Run: headless pygame with SDL's dummy video driver; simulated clock (each Clock.tick advances the game by its frame time, no real sleeping); random seed 0; keys injected as events and as key.get_pressed() state; mouse plan: one left click at the window centre at the start of phase 2, then a move to the lower-right quarter at the start of phase 3.
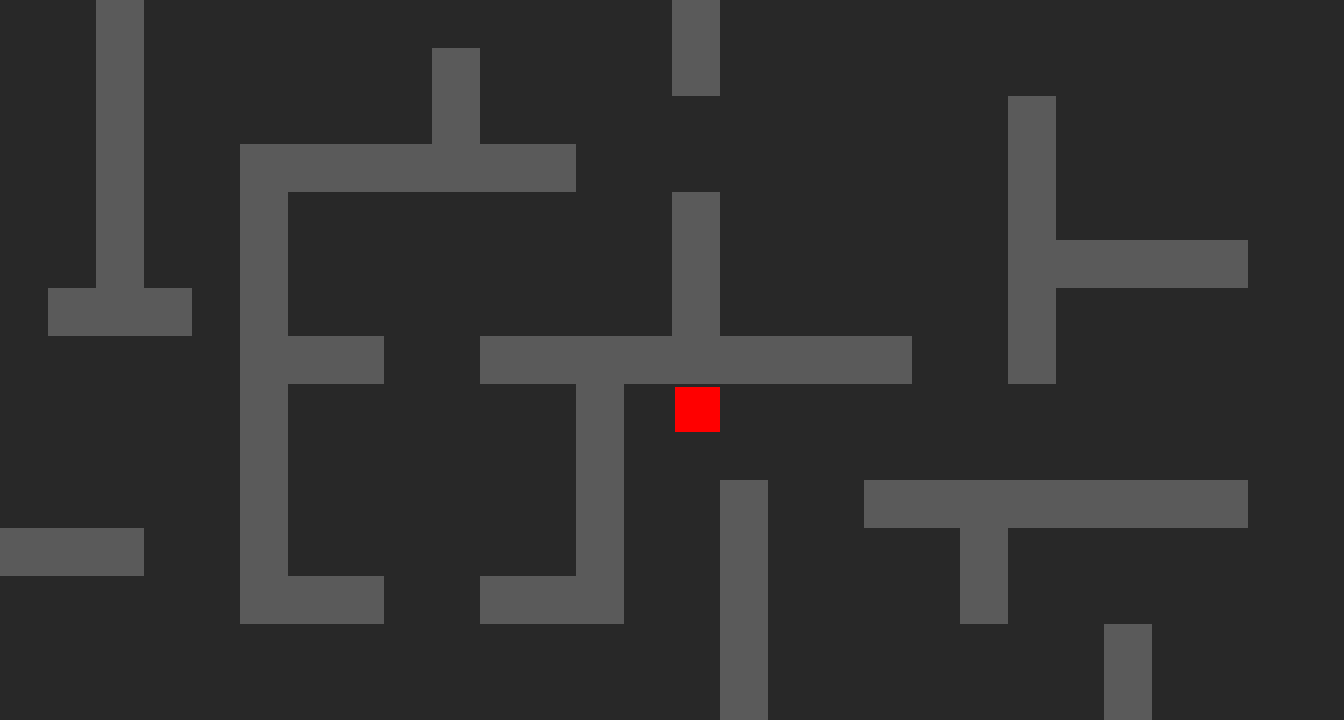
Frame 1 of 4 · flips 1–60 · no input
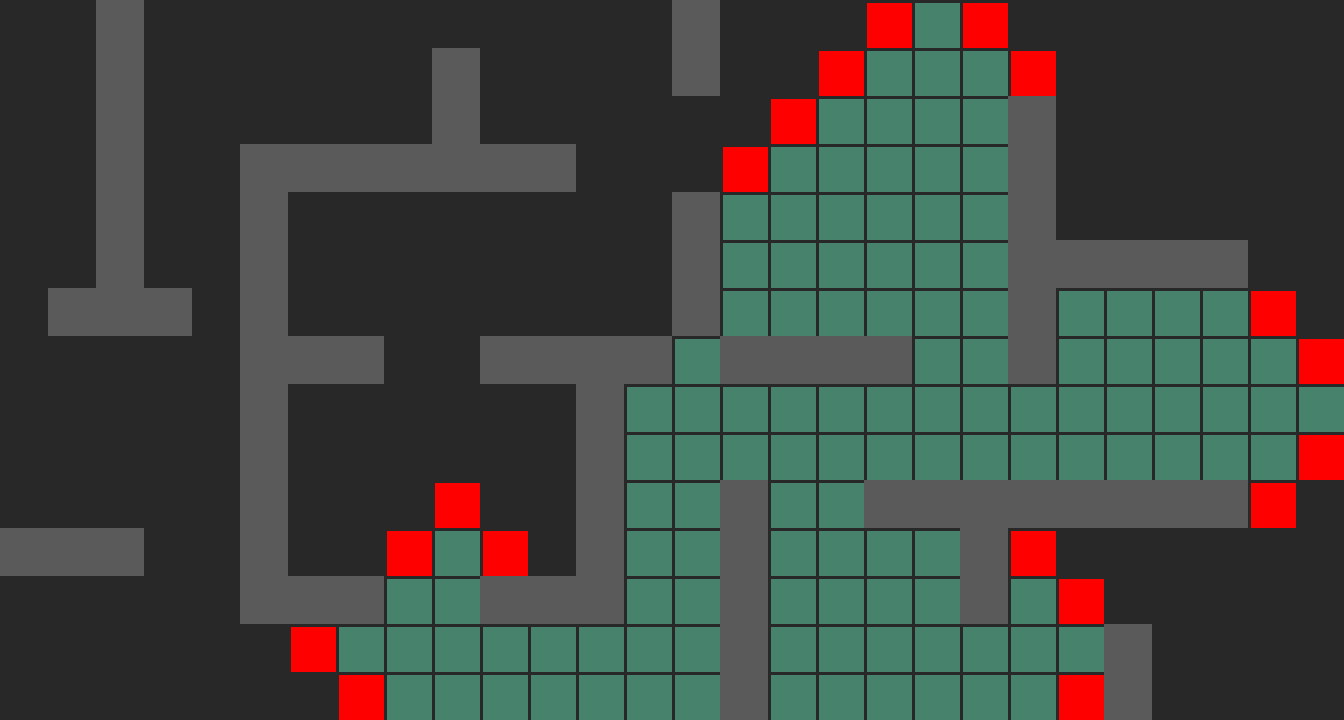
Frame 2 of 4 · flips 61–180 · clicked the window centre · tapped SPACE, RETURN · held RIGHT (→), D
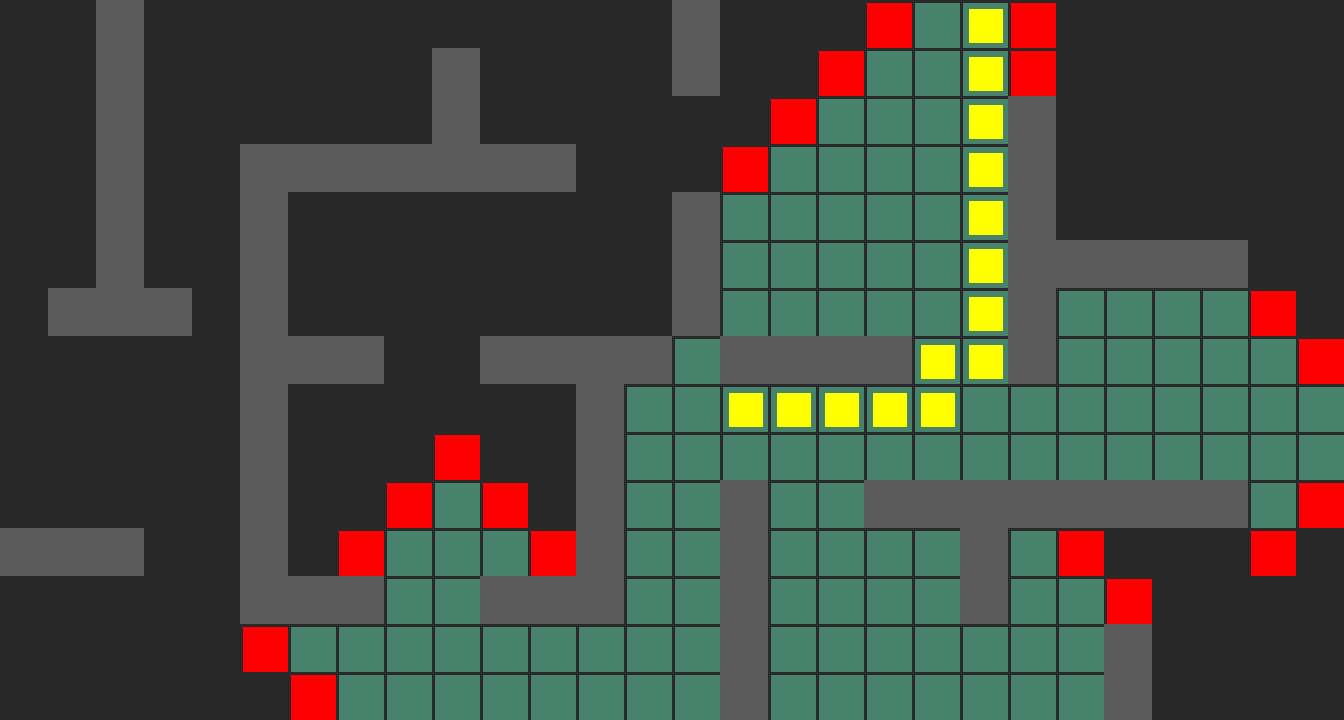
Frame 3 of 4 · flips 181–300 · moved the mouse to the lower-right quarter · held DOWN (↓), S
Frame 4 of 4 · flips 301–420 · held LEFT (←), A, UP (↑), W · screen unchanged from frame 3, image omitted

The pygame program that drew these frames:

import pygame as pg
from collections import deque
vec = pg.math.Vector2

TILESIZE = 48
GRIDWIDTH = 28
GRIDHEIGHT = 15
WIDTH = TILESIZE * GRIDWIDTH
HEIGHT = TILESIZE * GRIDHEIGHT
FPS = 60
WHITE = (255, 255, 255)
BLACK = (0, 0, 0)
RED = (255, 0, 0)
GREEN = (0, 255, 0)
YELLOW = (255, 255, 0)
DARKGRAY = (40, 40, 40)
LIGHTGRAY = (90, 90, 90)

pg.init()
screen = pg.display.set_mode((WIDTH, HEIGHT))
clock = pg.time.Clock()

class SquareGrid:
    def __init__(self, width, height):
        self.width = width
        self.height = height
        self.walls = []
        self.connections = [vec(1, 0), vec(-1, 0), vec(0, 1), vec(0, -1)]

    def in_bounds(self, node):
        return 0 <= node.x < self.width and 0 <= node.y < self.height

    def passable(self, node):
        return node not in self.walls

    def find_neighbors(self, node):
        neighbors = [node + connection for connection in self.connections]
        if (node.x + node.y) % 2:
            neighbors.reverse()
        neighbors = filter(self.in_bounds, neighbors)
        neighbors = filter(self.passable, neighbors)
        return neighbors

    def draw(self):
        for wall in self.walls:
            rect = pg.Rect(wall * TILESIZE, (TILESIZE, TILESIZE))
            pg.draw.rect(screen, LIGHTGRAY, rect)

def vec2int(v):
    return (int(v.x), int(v.y))

def vec2int(v):
    return (int(v.x), int(v.y))

def draw_grid():
    for x in range(0, WIDTH, TILESIZE):
        pg.draw.line(screen, LIGHTGRAY, (x, 0), (x, HEIGHT))
    for y in range(0, HEIGHT, TILESIZE):
        pg.draw.line(screen, LIGHTGRAY, (0, y), (WIDTH, y))

g = SquareGrid(GRIDWIDTH, GRIDHEIGHT)
walls = [(10, 7), (11, 7), (12, 7), (13, 7), (14, 7), (15, 7), (16, 7), (7, 7), (6, 7), (5, 7), (5, 5), (5, 6), (1, 6), (2, 6), (3, 6), (5, 10), (5, 11), (5, 12), (5, 9), (5, 8), (12, 8), (12, 9), (12, 10), (12, 11), (15, 14), (15, 13), (15, 12), (15, 11), (15, 10), (17, 7), (18, 7), (21, 7), (21, 6), (21, 5), (21, 4), (21, 3), (22, 5), (23, 5), (24, 5), (25, 5), (18, 10), (20, 10), (19, 10), (21, 10), (22, 10), (23, 10), (14, 4), (14, 5), (14, 6), (14, 0), (14, 1), (9, 2), (9, 1), (7, 3), (8, 3), (10, 3), (9, 3), (11, 3), (2, 5), (2, 4), (2, 3), (2, 2), (2, 0), (2, 1), (0, 11), (1, 11), (2, 11), (21, 2), (20, 11), (20, 12), (23, 13), (23, 14), (24, 10), (25, 10), (6, 12), (7, 12), (10, 12), (11, 12), (12, 12), (5, 3), (6, 3), (5, 4)]
# walls = []
for wall in walls:
    g.walls.append(vec(wall))
# dirs = breadth_first_search(g, vec(0, 0))
start = vec(14, 8)
goal = vec(20, 0)
frontier = deque()
frontier.append(start)
visited = []
visited.append(start)
path = {}
path[vec2int(start)] = None

paused = True
running = True
done = False
while running:
    clock.tick(FPS)
    for event in pg.event.get():
        if event.type == pg.QUIT:
            running = False
        if event.type == pg.KEYDOWN:
            if event.key == pg.K_ESCAPE:
                running = False
            if event.key == pg.K_SPACE:
                paused = not paused
            if event.key == pg.K_m:
                # dump the wall list for saving
                print([(int(loc.x), int(loc.y)) for loc in g.walls])
        if event.type == pg.MOUSEBUTTONDOWN:
            mpos = vec(pg.mouse.get_pos()) // TILESIZE
            if event.button == 1:
                if mpos in g.walls:
                    g.walls.remove(mpos)
                else:
                    g.walls.append(mpos)

    if len(frontier) > 0 and not paused and not done:
        current = frontier.popleft()
        if current == goal:
            done = True
        for next in g.find_neighbors(current):
            if next not in visited:
                frontier.append(next)
                visited.append(next)
                path[vec2int(next)] = current - next
        # paused = True

    pg.display.set_caption("{:.2f}".format(clock.get_fps()))
    screen.fill(DARKGRAY)
    #draw_grid()
    g.draw()
    for loc in visited:
        x, y = loc
        r = pg.Rect(x * TILESIZE + 3, y * TILESIZE + 3, TILESIZE - 3, TILESIZE - 3)
        pg.draw.rect(screen, (71, 130, 109), r)
    if len(frontier) > 0:
        for n in frontier:
            r = pg.Rect(n.x * TILESIZE + 3, n.y * TILESIZE + 3, TILESIZE - 3, TILESIZE - 3)
            pg.draw.rect(screen, RED, r)
    if done:
        current = goal
        while current != start:
            # fill in current
            r = pg.Rect(current.x * TILESIZE + 9, current.y * TILESIZE + 9, TILESIZE - 14, TILESIZE - 14)
            pg.draw.rect(screen, YELLOW, r)
            # find next
            current = current + path[vec2int(current)]
    pg.display.flip()
